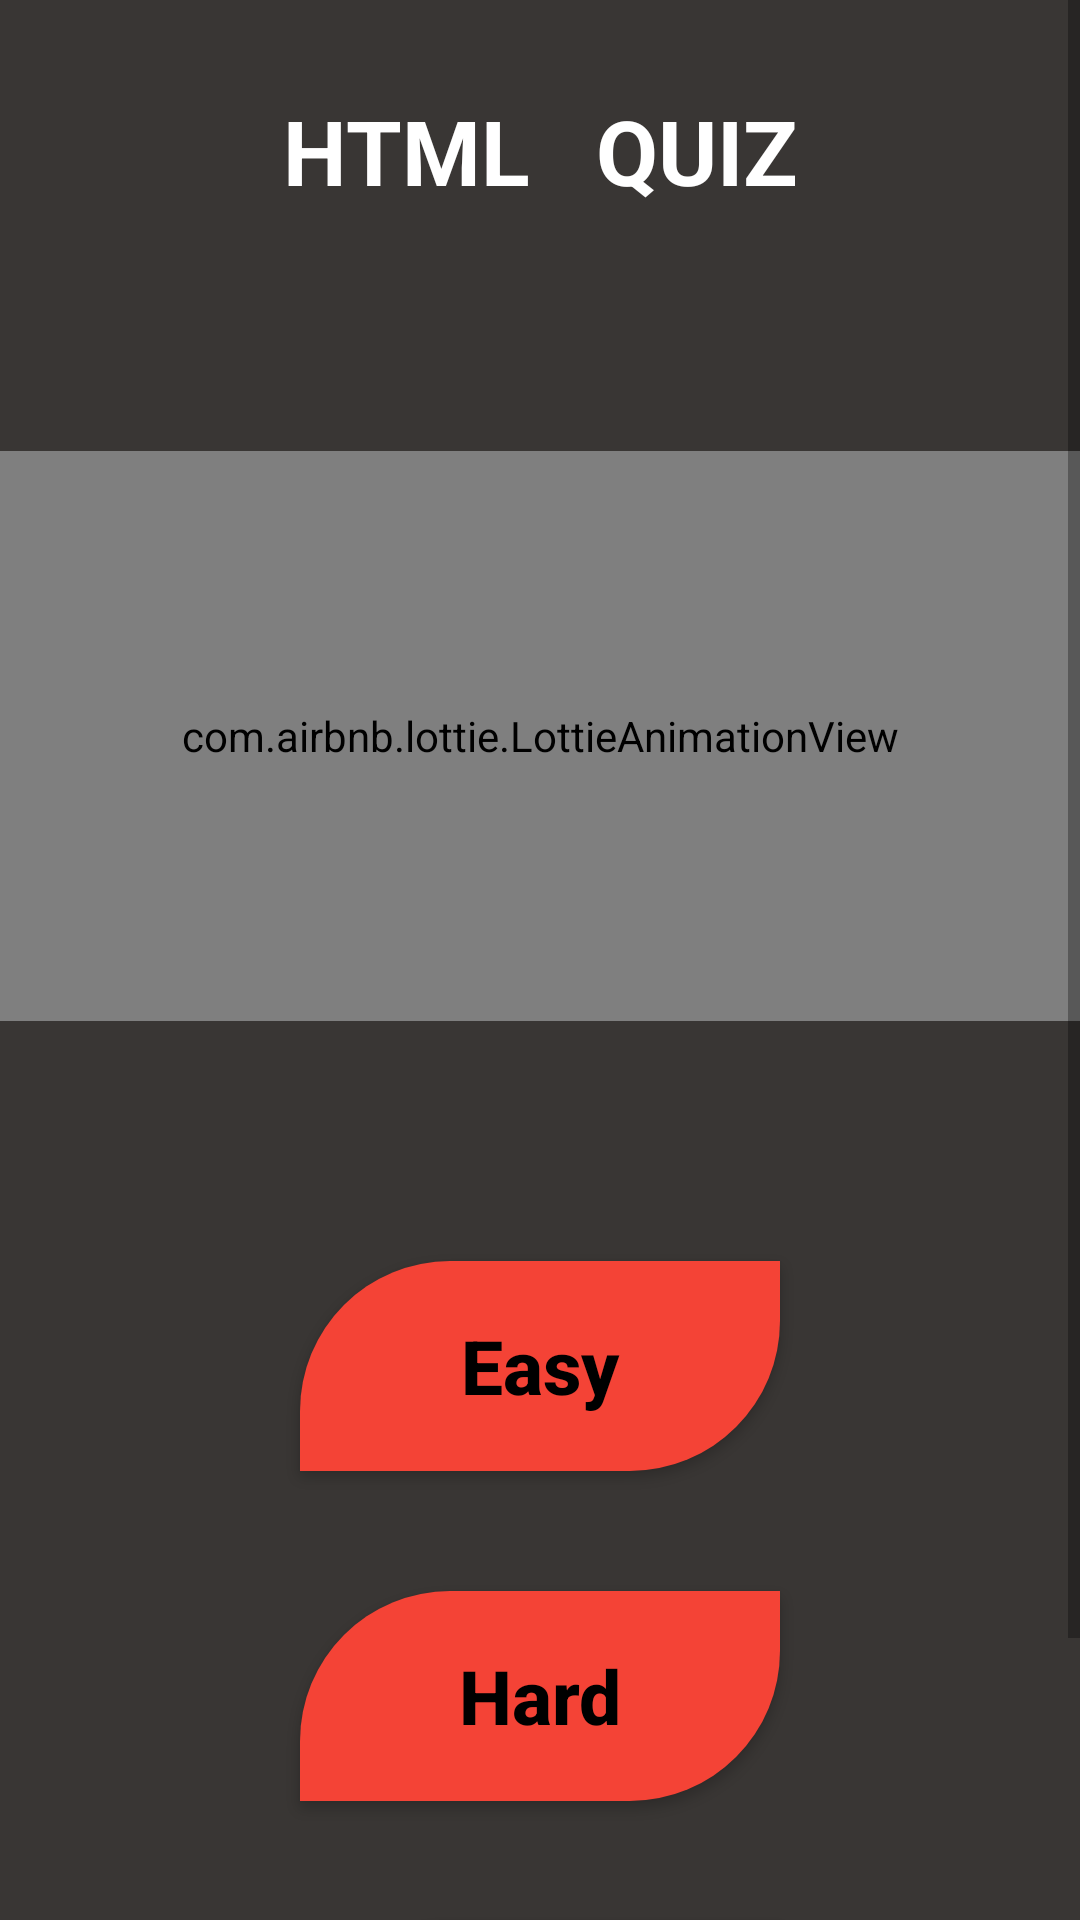

Android layout source for this screen:
<!-- AndroidManifest.xml: application theme Theme.LQ_APP_1 -->
<!-- res/layout/activity_html_quiz_level.xml -->
<?xml version="1.0" encoding="utf-8"?>
<androidx.constraintlayout.widget.ConstraintLayout xmlns:android="http://schemas.android.com/apk/res/android"
    xmlns:app="http://schemas.android.com/apk/res-auto"
    xmlns:tools="http://schemas.android.com/tools"
    android:layout_width="match_parent"
    android:layout_height="match_parent"
    android:background="#393634"
    tools:context=".Html_Quiz_Level">


    <ScrollView
        android:id="@+id/sv"
        android:layout_width="match_parent"
        android:layout_height="match_parent"
        app:layout_constraintBottom_toBottomOf="parent"
        app:layout_constraintEnd_toEndOf="parent"
        app:layout_constraintStart_toStartOf="parent"

        app:layout_constraintTop_toTopOf="parent">


        <LinearLayout
            android:id="@+id/ll_cplus"
            android:layout_width="match_parent"
            android:layout_height="match_parent"
            android:orientation="vertical"


            >

            <TextView
                android:id="@+id/text_V_Cplus"
                android:layout_width="match_parent"
                android:layout_height="wrap_content"
                android:gravity="center"
                android:text="HTML   QUIZ"
                android:textColor="@color/white"
                android:textSize="30sp"
                android:textStyle="bold"
                android:layout_margin="30dp"
                app:layout_constraintEnd_toEndOf="parent"
                app:layout_constraintStart_toStartOf="parent"
                app:layout_constraintTop_toTopOf="parent" />

            <com.airbnb.lottie.LottieAnimationView
                android:layout_marginTop="50dp"
                android:id="@+id/animation_main"
                android:layout_width="match_parent"
                android:layout_height="190dp"
                android:layout_marginBottom="40dp"
                android:padding="20dp"

                app:lottie_autoPlay="true"
                app:lottie_loop="true"

                app:lottie_rawRes="@raw/java_anim" />
            <LinearLayout
                android:layout_width="match_parent"
                android:orientation="vertical"
                android:layout_margin="20dp"
                android:layout_height="match_parent">

                <Button
                    android:id="@+id/html_easy"
                    android:layout_width="160dp"
                    android:layout_height="70dp"
                    android:background="@drawable/htmlbtn_color"
                    android:text="Easy"
                    android:textAlignment="center"
                    android:textAllCaps="false"
                    android:textColor="@color/black"
                    android:textSize="25sp"
                    android:layout_gravity="center"
                    android:layout_margin="20dp"



                    android:textStyle="bold">

                </Button>
                <Button
                    android:id="@+id/html_hard"
                    android:layout_width="160dp"
                    android:layout_height="70dp"
                    android:text="Hard"
                    android:textAlignment="center"
                    android:textAllCaps="false"
                    android:textColor="@color/black"
                    android:textSize="25sp"
                    android:background="@drawable/htmlbtn_color"
                    android:layout_gravity="center"
                    android:layout_margin="20dp"




                    android:textStyle="bold"
                    app:layout_constraintEnd_toEndOf="parent"
                    app:layout_constraintHorizontal_bias="0.502"
                    app:layout_constraintStart_toStartOf="parent"
                    app:layout_constraintTop_toBottomOf="@+id/java_easy"
                    >

                </Button>
                <Button
                    android:id="@+id/html_difficult"
                    android:layout_width="160dp"
                    android:layout_height="70dp"
                    android:text="Difficult"
                    android:textAlignment="center"
                    android:textAllCaps="false"
                    android:textColor="@color/black"
                    android:textSize="25sp"
                    android:layout_gravity="center"
                    android:background="@drawable/htmlbtn_color"
                    android:layout_margin="20dp"






                    android:textStyle="bold"
                    app:layout_constraintEnd_toEndOf="parent"
                    app:layout_constraintHorizontal_bias="0.502"
                    app:layout_constraintStart_toStartOf="parent"
                    app:layout_constraintTop_toBottomOf="@+id/java_hard">

                </Button>




            </LinearLayout>





        </LinearLayout>



    </ScrollView>



</androidx.constraintlayout.widget.ConstraintLayout>
<!-- resources referenced by this layout -->
<resources>
  <!-- drawable htmlbtn_color (drawable) -->
  <?xml version="1.0" encoding="utf-8"?>
  <shape xmlns:android="http://schemas.android.com/apk/res/android">
  
      <solid android:color="#F44336"/>
  
      <corners android:topLeftRadius="50dp"
          android:bottomRightRadius="50dp"/>
  
  </shape>
  <style name="Theme.LQ_APP_1" parent="Theme.AppCompat.Light.NoActionBar">
          
          <item name="colorPrimary">@color/purple_500</item>
          <item name="colorPrimaryVariant">@color/purple_700</item>
          <item name="colorOnPrimary">@color/white</item>
          
          <item name="colorSecondary">@color/teal_200</item>
          <item name="colorSecondaryVariant">@color/teal_700</item>
          <item name="colorOnSecondary">@color/black</item>
          
          <item name="android:statusBarColor">?attr/colorPrimaryVariant</item>
          
      </style>
  <!-- not gathered from this repository: default colours our renderer supplied (Android Studio template values) -->
  <color name="purple_500">#FF6200EE</color>
  <color name="purple_700">#FF3700B3</color>
  <color name="teal_200">#FF03DAC5</color>
  <color name="teal_700">#FF018786</color>
  <color name="black">#FF000000</color>
  <color name="white">#FFFFFFFF</color>
</resources>
